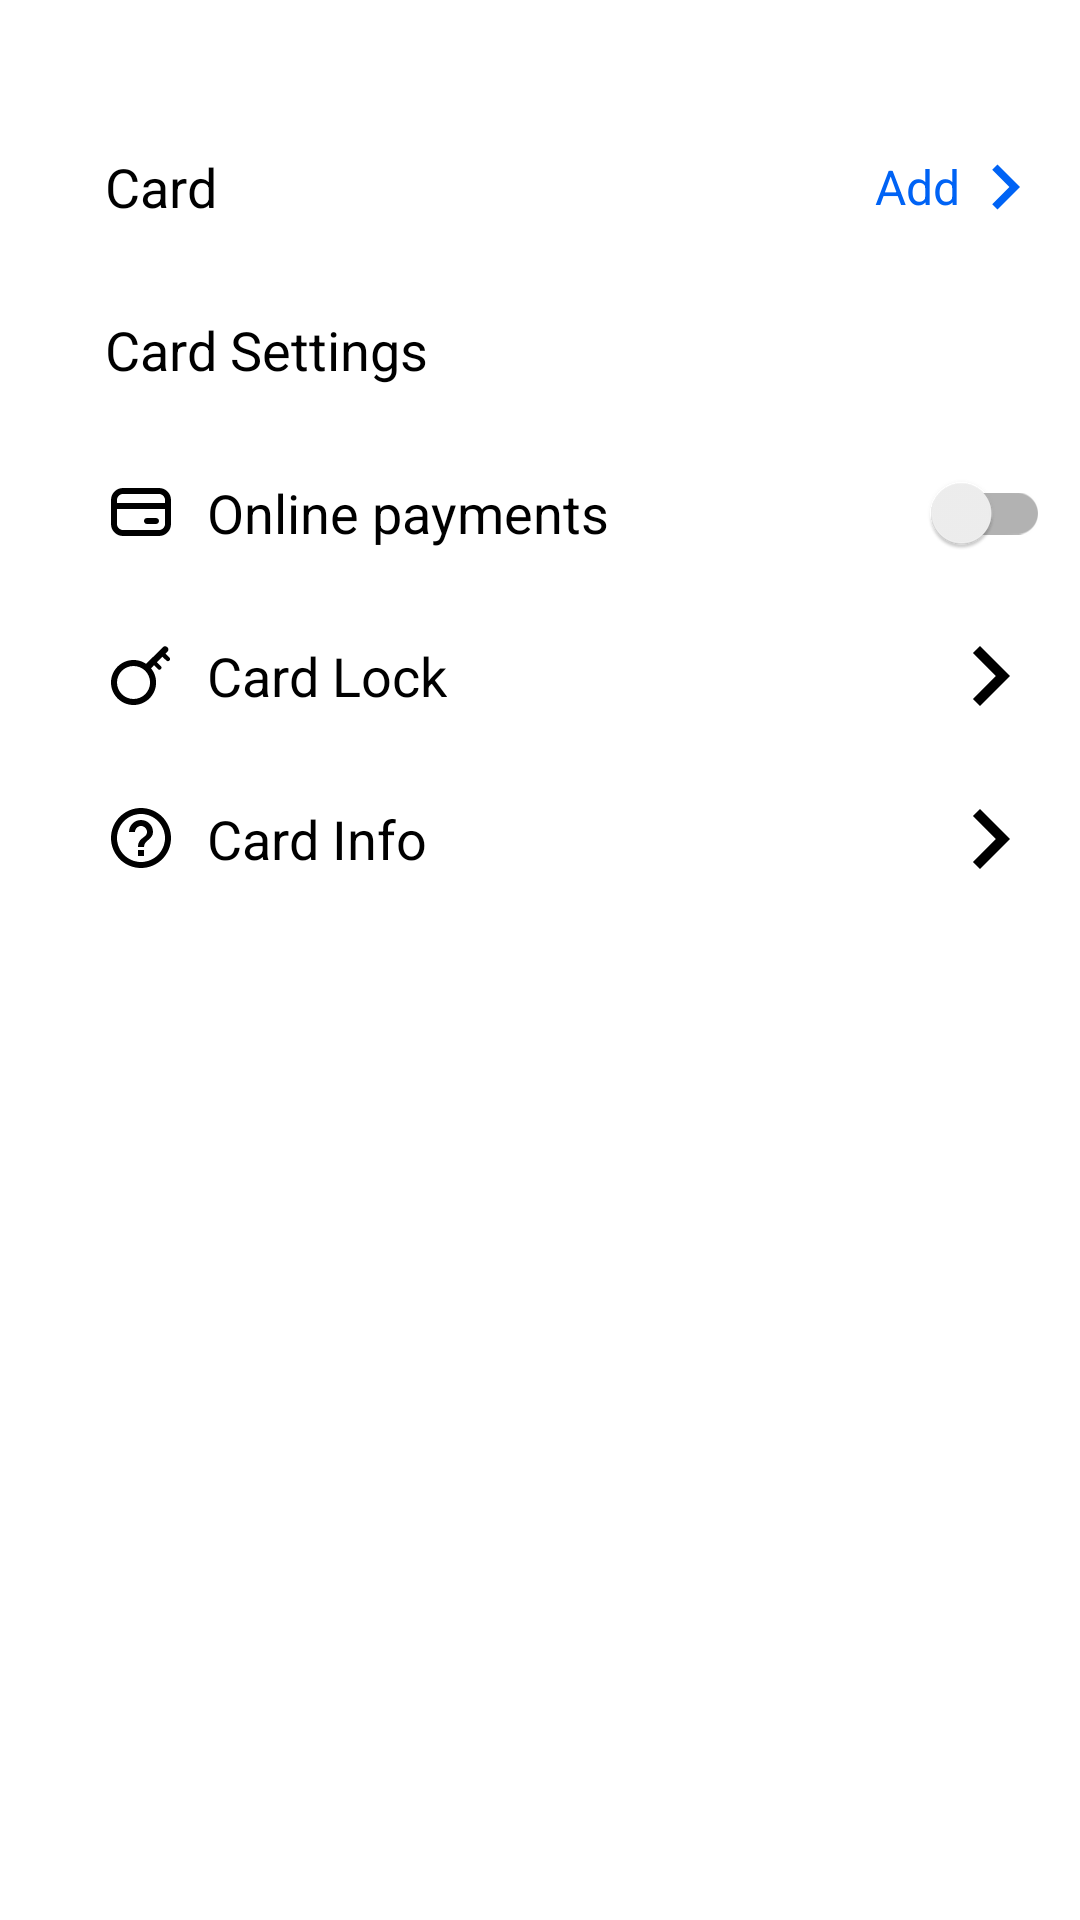

This screen was rendered from an Android layout file. Write that file and the resources it references.
<!-- AndroidManifest.xml: application theme Theme.GeekBankAndroid -->
<!-- res/layout/fragment_settings.xml -->
<?xml version="1.0" encoding="utf-8"?>
<androidx.constraintlayout.widget.ConstraintLayout xmlns:android="http://schemas.android.com/apk/res/android"
    xmlns:app="http://schemas.android.com/apk/res-auto"
    xmlns:tools="http://schemas.android.com/tools"
    android:layout_width="match_parent"
    android:layout_height="match_parent"
    android:background="@color/white"
    android:padding="10dp"
    tools:context=".presentation.ui.fragments.settings.SettingsFragment">

    <androidx.appcompat.widget.AppCompatTextView
        android:id="@+id/text_card"
        android:layout_width="wrap_content"
        android:layout_height="wrap_content"
        android:layout_marginStart="25dp"
        android:layout_marginTop="40dp"
        android:text="Card"
        android:textColor="@color/black"
        android:textSize="18sp"
        app:layout_constraintLeft_toLeftOf="parent"
        app:layout_constraintTop_toTopOf="parent" />

    <LinearLayout
        android:id="@+id/line_add"
        android:layout_width="wrap_content"
        android:layout_height="wrap_content"
        android:gravity="center"
        android:orientation="horizontal"
        app:layout_constraintBottom_toBottomOf="@id/text_card"
        app:layout_constraintRight_toRightOf="@id/recycler_card_settings"
        app:layout_constraintTop_toTopOf="@id/text_card">

        <TextView
            android:layout_width="wrap_content"
            android:layout_height="wrap_content"
            android:text="Add"
            android:textColor="#0063F5"
            android:textSize="16sp" />

        <com.google.android.material.imageview.ShapeableImageView
            android:layout_width="30dp"
            android:layout_height="30dp"
            android:src="@drawable/ic_right_lock" />

    </LinearLayout>

    <androidx.recyclerview.widget.RecyclerView
        android:id="@+id/recycler_card_settings"
        android:layout_width="match_parent"
        android:layout_height="wrap_content"
        android:layout_marginTop="10dp"
        app:layout_constraintTop_toBottomOf="@id/text_card"
        tools:itemCount="3"
        tools:listitem="@layout/item_card_setting" />

    <androidx.appcompat.widget.AppCompatTextView
        android:id="@+id/card_settings"
        android:layout_width="wrap_content"
        android:layout_height="wrap_content"
        android:layout_marginTop="20dp"
        android:text="Card Settings"
        android:textColor="@color/black"
        android:textSize="18sp"
        app:layout_constraintLeft_toLeftOf="@id/text_card"
        app:layout_constraintTop_toBottomOf="@id/recycler_card_settings" />

    <androidx.appcompat.widget.LinearLayoutCompat
        android:id="@+id/line_1"
        android:layout_width="0dp"
        android:layout_height="wrap_content"
        android:layout_marginTop="30dp"
        android:gravity="center_vertical"
        android:orientation="horizontal"
        app:layout_constraintLeft_toLeftOf="@id/text_card"
        app:layout_constraintRight_toRightOf="parent"
        app:layout_constraintTop_toBottomOf="@id/card_settings">

        <com.google.android.material.imageview.ShapeableImageView
            android:layout_width="wrap_content"
            android:layout_height="wrap_content"
            android:src="@drawable/alina_cards" />

        <androidx.appcompat.widget.AppCompatTextView
            android:layout_width="wrap_content"
            android:layout_height="wrap_content"
            android:layout_marginStart="10dp"
            android:text="Online payments"
            android:textColor="@color/black"
            android:textSize="18sp" />

    </androidx.appcompat.widget.LinearLayoutCompat>

    <androidx.appcompat.widget.SwitchCompat
        android:layout_width="wrap_content"
        android:layout_height="wrap_content"
        app:layout_constraintBottom_toBottomOf="@id/line_1"
        app:layout_constraintRight_toRightOf="parent"
        app:layout_constraintTop_toTopOf="@id/line_1" />

    <androidx.appcompat.widget.LinearLayoutCompat
        android:id="@+id/line_2"
        android:layout_width="0dp"
        android:layout_height="wrap_content"
        android:layout_marginTop="30dp"
        android:gravity="center_vertical"
        android:orientation="horizontal"
        app:layout_constraintLeft_toLeftOf="@id/text_card"
        app:layout_constraintRight_toRightOf="parent"
        app:layout_constraintTop_toBottomOf="@id/line_1">

        <com.google.android.material.imageview.ShapeableImageView
            android:layout_width="wrap_content"
            android:layout_height="wrap_content"
            android:src="@drawable/ic_key" />

        <androidx.appcompat.widget.AppCompatTextView
            android:layout_width="wrap_content"
            android:layout_height="wrap_content"
            android:layout_marginStart="10dp"
            android:text="Card Lock"
            android:textColor="@color/black"
            android:textSize="18sp" />

    </androidx.appcompat.widget.LinearLayoutCompat>

    <com.google.android.material.imageview.ShapeableImageView
        android:id="@+id/txt_card_lock"
        android:layout_width="40dp"
        android:layout_height="40dp"
        android:src="@drawable/ic_right"
        app:layout_constraintBottom_toBottomOf="@id/line_2"
        app:layout_constraintRight_toRightOf="parent"
        app:layout_constraintTop_toTopOf="@id/line_2" />

    <androidx.appcompat.widget.LinearLayoutCompat
        android:id="@+id/line_3"
        android:layout_width="0dp"
        android:layout_height="wrap_content"
        android:layout_marginTop="30dp"
        android:gravity="center_vertical"
        android:orientation="horizontal"
        app:layout_constraintLeft_toLeftOf="@id/text_card"
        app:layout_constraintRight_toRightOf="parent"
        app:layout_constraintTop_toBottomOf="@id/line_2">

        <com.google.android.material.imageview.ShapeableImageView
            android:layout_width="wrap_content"
            android:layout_height="wrap_content"
            android:src="@drawable/ic_help" />

        <androidx.appcompat.widget.AppCompatTextView
            android:layout_width="wrap_content"
            android:layout_height="wrap_content"
            android:layout_marginStart="10dp"
            android:text="Card Info"
            android:textColor="@color/black"
            android:textSize="18sp" />

    </androidx.appcompat.widget.LinearLayoutCompat>

    <com.google.android.material.imageview.ShapeableImageView
        android:id="@+id/txt_card_info"
        android:layout_width="40dp"
        android:layout_height="40dp"
        android:src="@drawable/ic_right"
        app:layout_constraintBottom_toBottomOf="@id/line_3"
        app:layout_constraintRight_toRightOf="parent"
        app:layout_constraintTop_toTopOf="@id/line_3" />

</androidx.constraintlayout.widget.ConstraintLayout>
<!-- res/layout/item_card_setting.xml (included above) -->
<?xml version="1.0" encoding="utf-8"?>
<androidx.cardview.widget.CardView xmlns:android="http://schemas.android.com/apk/res/android"
    xmlns:app="http://schemas.android.com/apk/res-auto"
    xmlns:tools="http://schemas.android.com/tools"
    android:layout_width="match_parent"
    android:layout_height="wrap_content"
    android:layout_marginVertical="3dp"
    app:cardCornerRadius="5dp">

    <androidx.constraintlayout.widget.ConstraintLayout
        android:layout_width="match_parent"
        android:layout_height="wrap_content"
        android:background="@color/bottom_sheet_color">


        <ImageView
            android:id="@+id/image"
            android:layout_width="40dp"
            android:layout_height="40dp"
            android:layout_marginStart="10dp"
            android:src="@drawable/alina_cards"
            app:layout_constraintBottom_toBottomOf="parent"
            app:layout_constraintLeft_toLeftOf="parent"
            app:layout_constraintTop_toTopOf="parent"
            tools:src="@tools:sample/avatars" />

        <TextView
            android:id="@+id/name_card"
            android:layout_width="wrap_content"
            android:layout_height="wrap_content"
            android:layout_marginStart="15dp"
            android:textColor="@color/black"
            android:textSize="16sp"
            android:textStyle="bold"
            app:layout_constraintLeft_toRightOf="@id/image"
            app:layout_constraintTop_toTopOf="@id/image"
            tools:text="Visa Card" />

        <TextView
            android:id="@+id/number_card"
            android:layout_width="wrap_content"
            android:layout_height="wrap_content"
            android:layout_marginStart="15dp"
            android:text="0987654567890"
            android:textColor="@color/black"
            android:textSize="14sp"
            app:layout_constraintLeft_toRightOf="@id/image"
            app:layout_constraintTop_toBottomOf="@id/name_card" />


        <TextView
            android:id="@+id/money"
            android:layout_width="wrap_content"
            android:layout_height="wrap_content"
            android:layout_marginEnd="10dp"
            android:textColor="@color/black"
            android:textSize="16sp"
            android:textStyle="bold"
            app:layout_constraintEnd_toEndOf="parent"
            app:layout_constraintTop_toTopOf="@id/name_card"
            tools:text="25000" />

        <TextView
            android:id="@+id/date_card"
            android:layout_width="wrap_content"
            android:layout_height="wrap_content"
            android:layout_marginEnd="10dp"
            android:textColor="@color/black"
            app:layout_constraintEnd_toEndOf="parent"
            app:layout_constraintTop_toBottomOf="@id/money"
            tools:text="09:19" />


    </androidx.constraintlayout.widget.ConstraintLayout>
</androidx.cardview.widget.CardView>
<!-- resources referenced by this layout -->
<resources>
  <color name="black">#FF000000</color>
  <color name="bottom_sheet_color">#EDFFFC</color>
  <color name="white">#FFFFFFFF</color>
  <!-- drawable alina_cards (drawable) -->
  <vector xmlns:android="http://schemas.android.com/apk/res/android"
      android:width="24dp"
      android:height="24dp"
      android:viewportWidth="24"
      android:viewportHeight="24">
    <path
        android:pathData="M2,8C2,5.7909 3.7909,4 6,4H18C20.2091,4 22,5.7909 22,8V16C22,18.2091 20.2091,20 18,20H6C3.7909,20 2,18.2091 2,16V8ZM6,6C4.8954,6 4,6.8954 4,8V16C4,17.1046 4.8954,18 6,18H18C19.1046,18 20,17.1046 20,16V8C20,6.8954 19.1046,6 18,6H6Z"
        android:fillColor="@color/black"
        android:fillType="evenOdd"/>
    <path
        android:pathData="M21,11H3V9H21V11Z"
        android:fillColor="@color/black"
        android:fillType="evenOdd"/>
    <path
        android:pathData="M13,15C13,14.4477 13.4477,14 14,14L17,14C17.5523,14 18,14.4477 18,15C18,15.5523 17.5523,16 17,16L14,16C13.4477,16 13,15.5523 13,15Z"
        android:fillColor="@color/black"
        android:fillType="evenOdd"/>
  </vector>
  <!-- drawable ic_help (drawable) -->
  <vector xmlns:android="http://schemas.android.com/apk/res/android"
      android:width="24dp"
      android:height="24dp"
      android:autoMirrored="true"
      android:tint="@color/black"
      android:viewportWidth="24"
      android:viewportHeight="24">
      <path
          android:fillColor="@color/black"
          android:pathData="M11,18h2v-2h-2v2zM12,2C6.48,2 2,6.48 2,12s4.48,10 10,10 10,-4.48 10,-10S17.52,2 12,2zM12,20c-4.41,0 -8,-3.59 -8,-8s3.59,-8 8,-8 8,3.59 8,8 -3.59,8 -8,8zM12,6c-2.21,0 -4,1.79 -4,4h2c0,-1.1 0.9,-2 2,-2s2,0.9 2,2c0,2 -3,1.75 -3,5h2c0,-2.25 3,-2.5 3,-5 0,-2.21 -1.79,-4 -4,-4z" />
  </vector>
  <!-- drawable ic_key: vector/xml drawable (drawable, 3645 chars, omitted) -->
  <!-- drawable ic_right (drawable) -->
  <vector xmlns:android="http://schemas.android.com/apk/res/android"
      android:width="24dp"
      android:height="24dp"
      android:tint="@color/black"
      android:viewportWidth="24"
      android:viewportHeight="24">
      <path
          android:fillColor="@color/black"
          android:pathData="M8.59,16.59L13.17,12 8.59,7.41 10,6l6,6 -6,6 -1.41,-1.41z" />
  </vector>
  <!-- drawable ic_right_lock (drawable) -->
  <vector xmlns:android="http://schemas.android.com/apk/res/android"
      android:width="24dp"
      android:height="24dp"
      android:tint="#0063F5"
      android:viewportWidth="24"
      android:viewportHeight="24">
      <path
          android:fillColor="#0063F5"
          android:pathData="M8.59,16.59L13.17,12 8.59,7.41 10,6l6,6 -6,6 -1.41,-1.41z" />
  </vector>
  <style name="Theme.GeekBankAndroid" parent="Theme.MaterialComponents.DayNight.NoActionBar">
          
          <item name="colorPrimary">@color/purple_500</item>
          <item name="colorPrimaryVariant">@color/purple_700</item>
          <item name="colorOnPrimary">@color/white</item>
          
          <item name="colorSecondary">@color/teal_200</item>
          <item name="colorSecondaryVariant">@color/teal_700</item>
          <item name="colorOnSecondary">@color/black</item>
          
          <item name="android:statusBarColor">@color/black</item>
          <item name="colorPrimaryDark">@color/black</item>
          
      </style>
  <color name="purple_500">#FF6200EE</color>
  <color name="purple_700">#FF3700B3</color>
  <color name="teal_200">#FF03DAC5</color>
  <color name="teal_700">#FF018786</color>
</resources>
